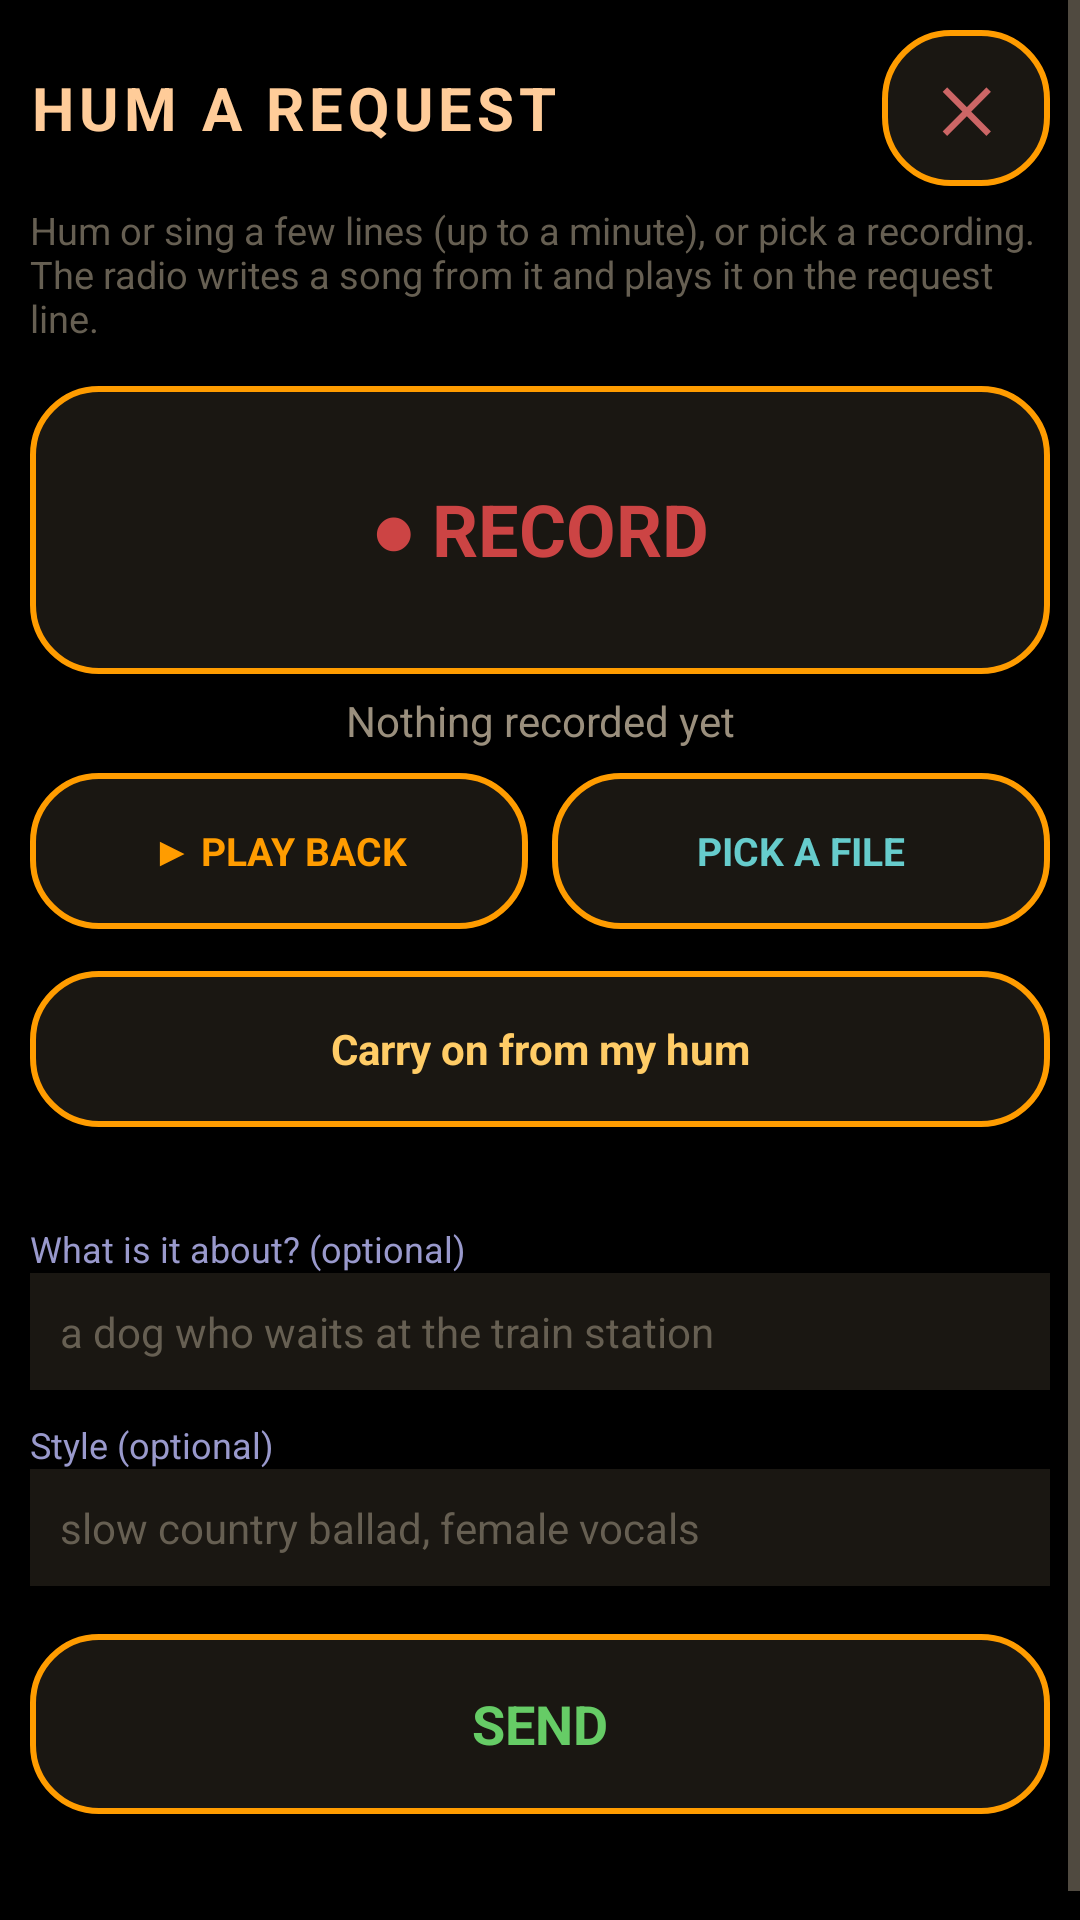

Reconstruct the res/layout file that produces this screen, plus the resources it refers to.
<!-- AndroidManifest.xml: application theme AppTheme -->
<!-- res/layout/activity_hum.xml -->
<?xml version="1.0" encoding="utf-8"?>
<ScrollView xmlns:android="http://schemas.android.com/apk/res/android"
    android:layout_width="match_parent"
    android:layout_height="match_parent"
    android:background="@color/bg"
    android:fillViewport="true">

    <LinearLayout
        android:layout_width="match_parent"
        android:layout_height="wrap_content"
        android:orientation="vertical"
        android:paddingStart="10dp"
        android:paddingTop="10dp"
        android:paddingEnd="10dp"
        android:paddingBottom="16dp">

        <LinearLayout
            android:layout_width="match_parent"
            android:layout_height="wrap_content"
            android:gravity="center_vertical"
            android:orientation="horizontal">

            <TextView
                android:layout_width="0dp"
                android:layout_height="wrap_content"
                android:layout_weight="1"
                android:letterSpacing="0.08"
                android:singleLine="true"
                android:text="HUM A REQUEST"
                android:textColor="@color/peach"
                android:textSize="20sp"
                android:textStyle="bold" />

            <TextView
                android:id="@+id/btn_close"
                android:layout_width="56dp"
                android:layout_height="52dp"
                android:background="@drawable/bg_button"
                android:gravity="center"
                android:text="✕"
                android:textColor="@color/salmon"
                android:textSize="20sp"
                android:textStyle="bold" />
        </LinearLayout>

        <TextView
            android:layout_width="match_parent"
            android:layout_height="wrap_content"
            android:layout_marginTop="6dp"
            android:text="Hum or sing a few lines (up to a minute), or pick a recording. The radio writes a song from it and plays it on the request line."
            android:textColor="@color/dim"
            android:textSize="12.5sp" />

        <TextView
            android:id="@+id/btn_rec"
            android:layout_width="match_parent"
            android:layout_height="96dp"
            android:layout_marginTop="14dp"
            android:background="@drawable/bg_button"
            android:gravity="center"
            android:text="● RECORD"
            android:textColor="@color/red"
            android:textSize="24sp"
            android:textStyle="bold" />

        <TextView
            android:id="@+id/elapsed"
            android:layout_width="match_parent"
            android:layout_height="wrap_content"
            android:layout_marginTop="6dp"
            android:gravity="center"
            android:text="Nothing recorded yet"
            android:textColor="@color/muted"
            android:textSize="14sp" />

        <LinearLayout
            android:layout_width="match_parent"
            android:layout_height="wrap_content"
            android:layout_marginTop="8dp"
            android:orientation="horizontal">

            <TextView
                android:id="@+id/btn_play"
                android:layout_width="0dp"
                android:layout_height="52dp"
                android:layout_weight="1"
                android:background="@drawable/bg_button"
                android:gravity="center"
                android:text="▶ PLAY BACK"
                android:textColor="@color/orange"
                android:textSize="13sp"
                android:textStyle="bold" />

            <TextView
                android:id="@+id/btn_pick"
                android:layout_width="0dp"
                android:layout_height="52dp"
                android:layout_marginStart="8dp"
                android:layout_weight="1"
                android:background="@drawable/bg_button"
                android:gravity="center"
                android:text="PICK A FILE"
                android:textColor="@color/teal"
                android:textSize="13sp"
                android:textStyle="bold" />
        </LinearLayout>

        <TextView
            android:id="@+id/btn_mode"
            android:layout_width="match_parent"
            android:layout_height="52dp"
            android:layout_marginTop="14dp"
            android:background="@drawable/bg_button"
            android:gravity="center"
            android:text="Carry on from my hum"
            android:textColor="@color/gold"
            android:textSize="14sp"
            android:textStyle="bold" />

        <TextView
            android:id="@+id/mode_hint"
            android:layout_width="match_parent"
            android:layout_height="wrap_content"
            android:layout_marginTop="4dp"
            android:text=""
            android:textColor="@color/dim"
            android:textSize="12sp" />

        <TextView
            android:layout_width="match_parent"
            android:layout_height="wrap_content"
            android:layout_marginTop="12dp"
            android:text="What is it about? (optional)"
            android:textColor="@color/lav"
            android:textSize="12sp" />

        <EditText
            android:id="@+id/topic"
            android:layout_width="match_parent"
            android:layout_height="wrap_content"
            android:background="@color/panel2"
            android:hint="a dog who waits at the train station"
            android:imeOptions="actionNext"
            android:inputType="textCapSentences"
            android:maxLines="1"
            android:padding="10dp"
            android:singleLine="true"
            android:textColor="@color/peach"
            android:textColorHint="@color/dim"
            android:textSize="14sp" />

        <TextView
            android:layout_width="match_parent"
            android:layout_height="wrap_content"
            android:layout_marginTop="10dp"
            android:text="Style (optional)"
            android:textColor="@color/lav"
            android:textSize="12sp" />

        <EditText
            android:id="@+id/style"
            android:layout_width="match_parent"
            android:layout_height="wrap_content"
            android:background="@color/panel2"
            android:hint="slow country ballad, female vocals"
            android:imeOptions="actionDone"
            android:inputType="textCapSentences"
            android:maxLines="1"
            android:padding="10dp"
            android:singleLine="true"
            android:textColor="@color/peach"
            android:textColorHint="@color/dim"
            android:textSize="14sp" />

        <TextView
            android:id="@+id/btn_send"
            android:layout_width="match_parent"
            android:layout_height="60dp"
            android:layout_marginTop="16dp"
            android:background="@drawable/bg_button"
            android:gravity="center"
            android:text="SEND"
            android:textColor="@color/green"
            android:textSize="18sp"
            android:textStyle="bold" />

        <TextView
            android:id="@+id/msg"
            android:layout_width="match_parent"
            android:layout_height="wrap_content"
            android:layout_marginTop="10dp"
            android:text=""
            android:textColor="@color/muted"
            android:textSize="14sp" />

        <TextView
            android:id="@+id/res_title"
            android:layout_width="match_parent"
            android:layout_height="wrap_content"
            android:layout_marginTop="10dp"
            android:text=""
            android:textColor="@color/peach"
            android:textSize="18sp"
            android:textStyle="bold"
            android:visibility="gone" />

        <TextView
            android:id="@+id/res_style"
            android:layout_width="match_parent"
            android:layout_height="wrap_content"
            android:text=""
            android:textColor="@color/teal"
            android:textSize="12.5sp"
            android:visibility="gone" />

        <TextView
            android:id="@+id/res_lyrics"
            android:layout_width="match_parent"
            android:layout_height="wrap_content"
            android:layout_marginTop="6dp"
            android:background="@drawable/bg_panel"
            android:padding="12dp"
            android:text=""
            android:textColor="@color/ink"
            android:textIsSelectable="true"
            android:textSize="14sp"
            android:visibility="gone" />
    </LinearLayout>
</ScrollView>
<!-- resources referenced by this layout -->
<resources>
  <color name="bg">#FF000000</color>
  <color name="dim">#FF665F52</color>
  <color name="gold">#FFFFCC66</color>
  <color name="green">#FF66CC66</color>
  <color name="ink">#FFFFD9A0</color>
  <color name="lav">#FF9999CC</color>
  <color name="muted">#FF9A8F7D</color>
  <color name="orange">#FFFF9C00</color>
  <color name="panel2">#FF1A1712</color>
  <color name="peach">#FFFFCC99</color>
  <color name="red">#FFCC4444</color>
  <color name="salmon">#FFCC6666</color>
  <color name="teal">#FF66CCCC</color>
  <!-- drawable bg_button (drawable) -->
  <?xml version="1.0" encoding="utf-8"?>
  <selector xmlns:android="http://schemas.android.com/apk/res/android">
      <item android:state_pressed="true">
          <shape android:shape="rectangle">
              <solid android:color="@color/gold" />
              <corners android:radius="22dp" />
          </shape>
      </item>
      <item>
          <shape android:shape="rectangle">
              <solid android:color="@color/panel2" />
              <stroke android:width="2dp" android:color="@color/orange" />
              <corners android:radius="22dp" />
          </shape>
      </item>
  </selector>
  <!-- drawable bg_panel (drawable) -->
  <?xml version="1.0" encoding="utf-8"?>
  <shape xmlns:android="http://schemas.android.com/apk/res/android" android:shape="rectangle">
      <solid android:color="@color/panel" />
      <corners android:topRightRadius="14dp" android:bottomRightRadius="14dp" />
  </shape>
  <style name="AppTheme" parent="@android:style/Theme.Material.NoActionBar">
          <item name="android:colorBackground">@color/bg</item>
          <item name="android:windowBackground">@color/bg</item>
          <item name="android:textColor">@color/ink</item>
          <item name="android:textColorPrimary">@color/ink</item>
          <item name="android:textColorSecondary">@color/muted</item>
          <item name="android:textColorHint">@color/dim</item>
          <item name="android:colorAccent">@color/orange</item>
          <item name="android:statusBarColor">@color/bg</item>
          <item name="android:navigationBarColor">@color/bg</item>
      </style>
  <color name="panel">#FF12100D</color>
</resources>
